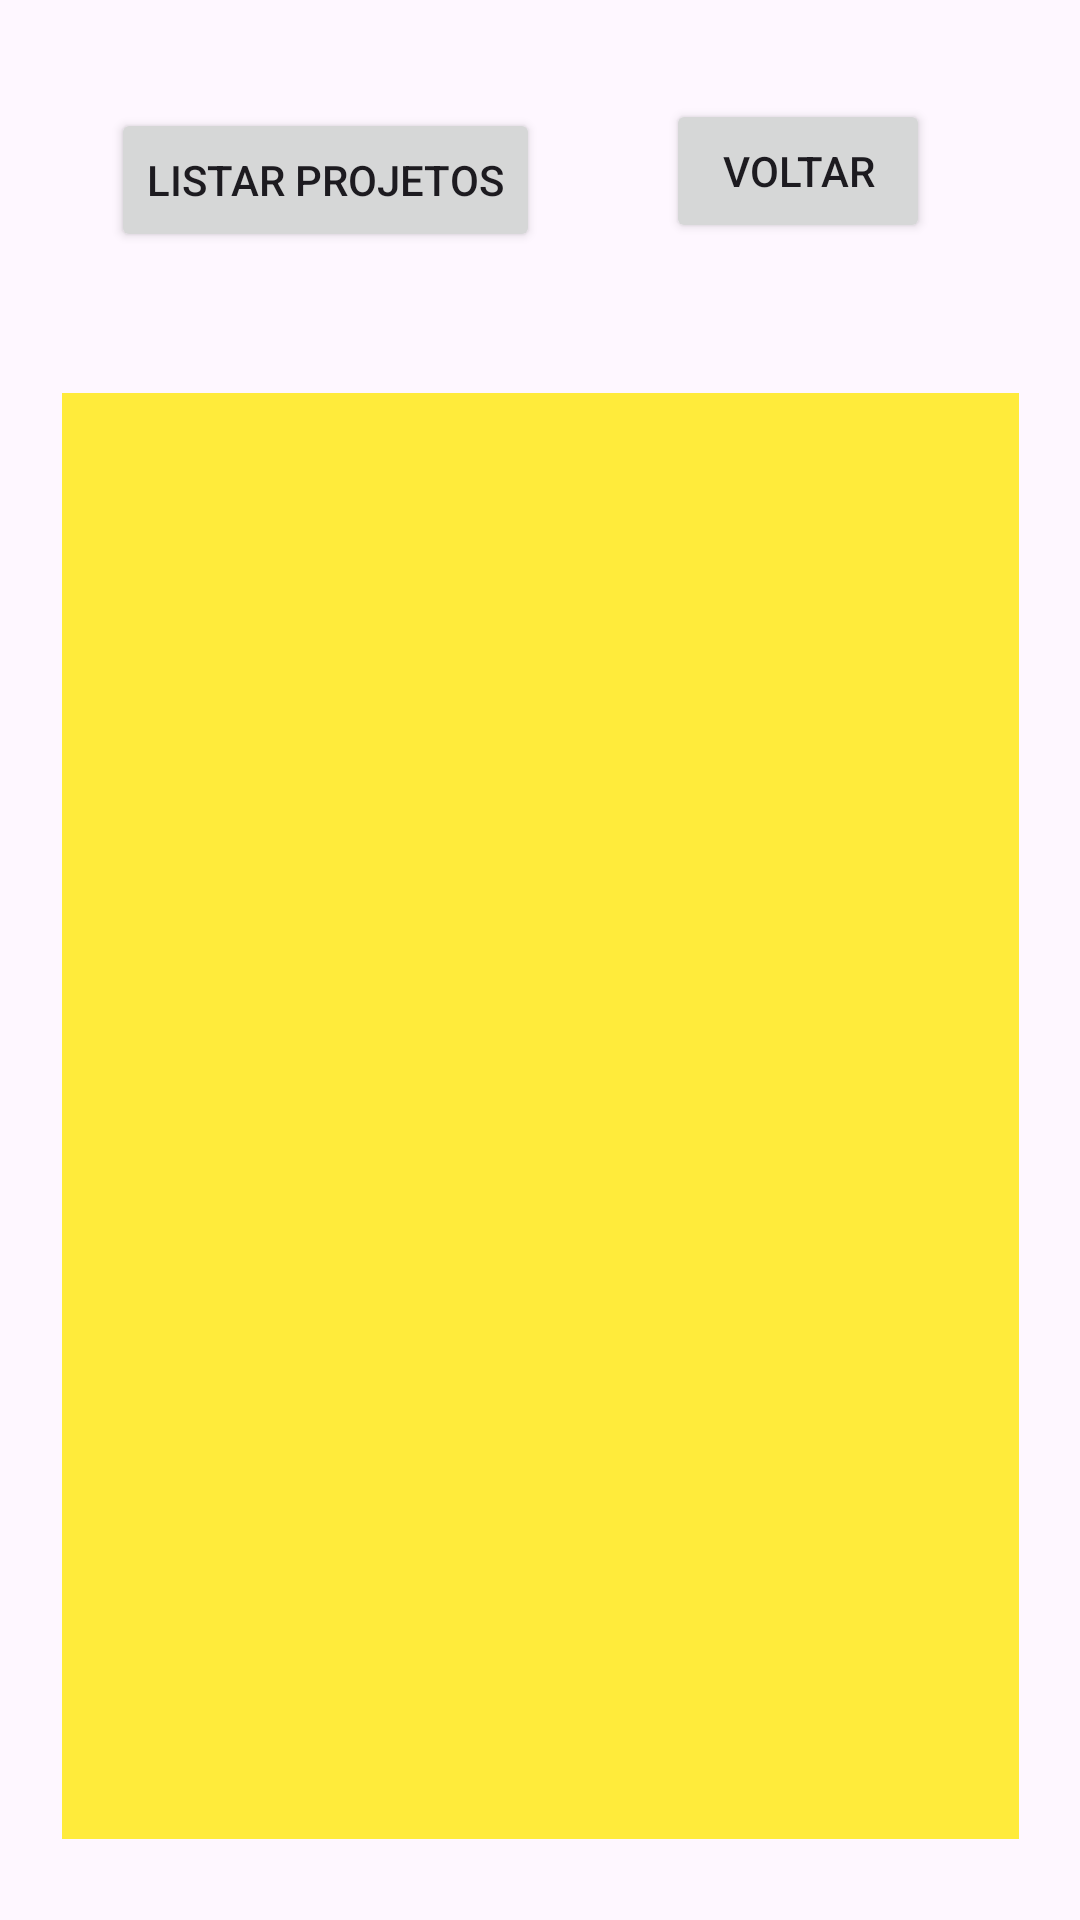

This screen was rendered from an Android layout file. Write that file and the resources it references.
<!-- AndroidManifest.xml: application theme Theme.GerenciadorDeEntregas -->
<!-- res/layout/activity_listar_dados.xml -->
<?xml version="1.0" encoding="utf-8"?>
<androidx.constraintlayout.widget.ConstraintLayout xmlns:android="http://schemas.android.com/apk/res/android"
    xmlns:app="http://schemas.android.com/apk/res-auto"
    xmlns:tools="http://schemas.android.com/tools"
    android:layout_width="match_parent"
    android:layout_height="match_parent"
    tools:context=".ListarDados">

    <ListView
        android:id="@+id/listViewRequisitos"
        android:layout_width="319dp"
        android:layout_height="482dp"
        android:layout_marginTop="47dp"
        android:background="#FFEB3B"
        android:clickable="true"
        app:layout_constraintEnd_toEndOf="parent"
        app:layout_constraintStart_toStartOf="parent"
        app:layout_constraintTop_toBottomOf="@+id/btnListarProjeto" />

    <Button
        android:id="@+id/btnListarProjeto"
        android:layout_width="wrap_content"
        android:layout_height="wrap_content"
        android:layout_marginStart="37dp"
        android:layout_marginTop="36dp"
        android:layout_marginBottom="97dp"
        android:text="Listar Projetos"
        app:layout_constraintBottom_toTopOf="@+id/listViewRequisitos"
        app:layout_constraintStart_toStartOf="parent"
        app:layout_constraintTop_toTopOf="parent" />

    <Button
        android:id="@+id/btnVoltarListar"
        android:layout_width="wrap_content"
        android:layout_height="wrap_content"
        android:layout_marginEnd="50dp"
        android:layout_marginBottom="50dp"
        android:text="Voltar"
        app:layout_constraintBottom_toTopOf="@+id/listViewRequisitos"
        app:layout_constraintEnd_toEndOf="parent" />
</androidx.constraintlayout.widget.ConstraintLayout>
<!-- resources referenced by this layout -->
<resources>
  <style name="Theme.GerenciadorDeEntregas" parent="Base.Theme.GerenciadorDeEntregas" />
  <style name="Base.Theme.GerenciadorDeEntregas" parent="Theme.Material3.DayNight.NoActionBar">
          
          
      </style>
</resources>
